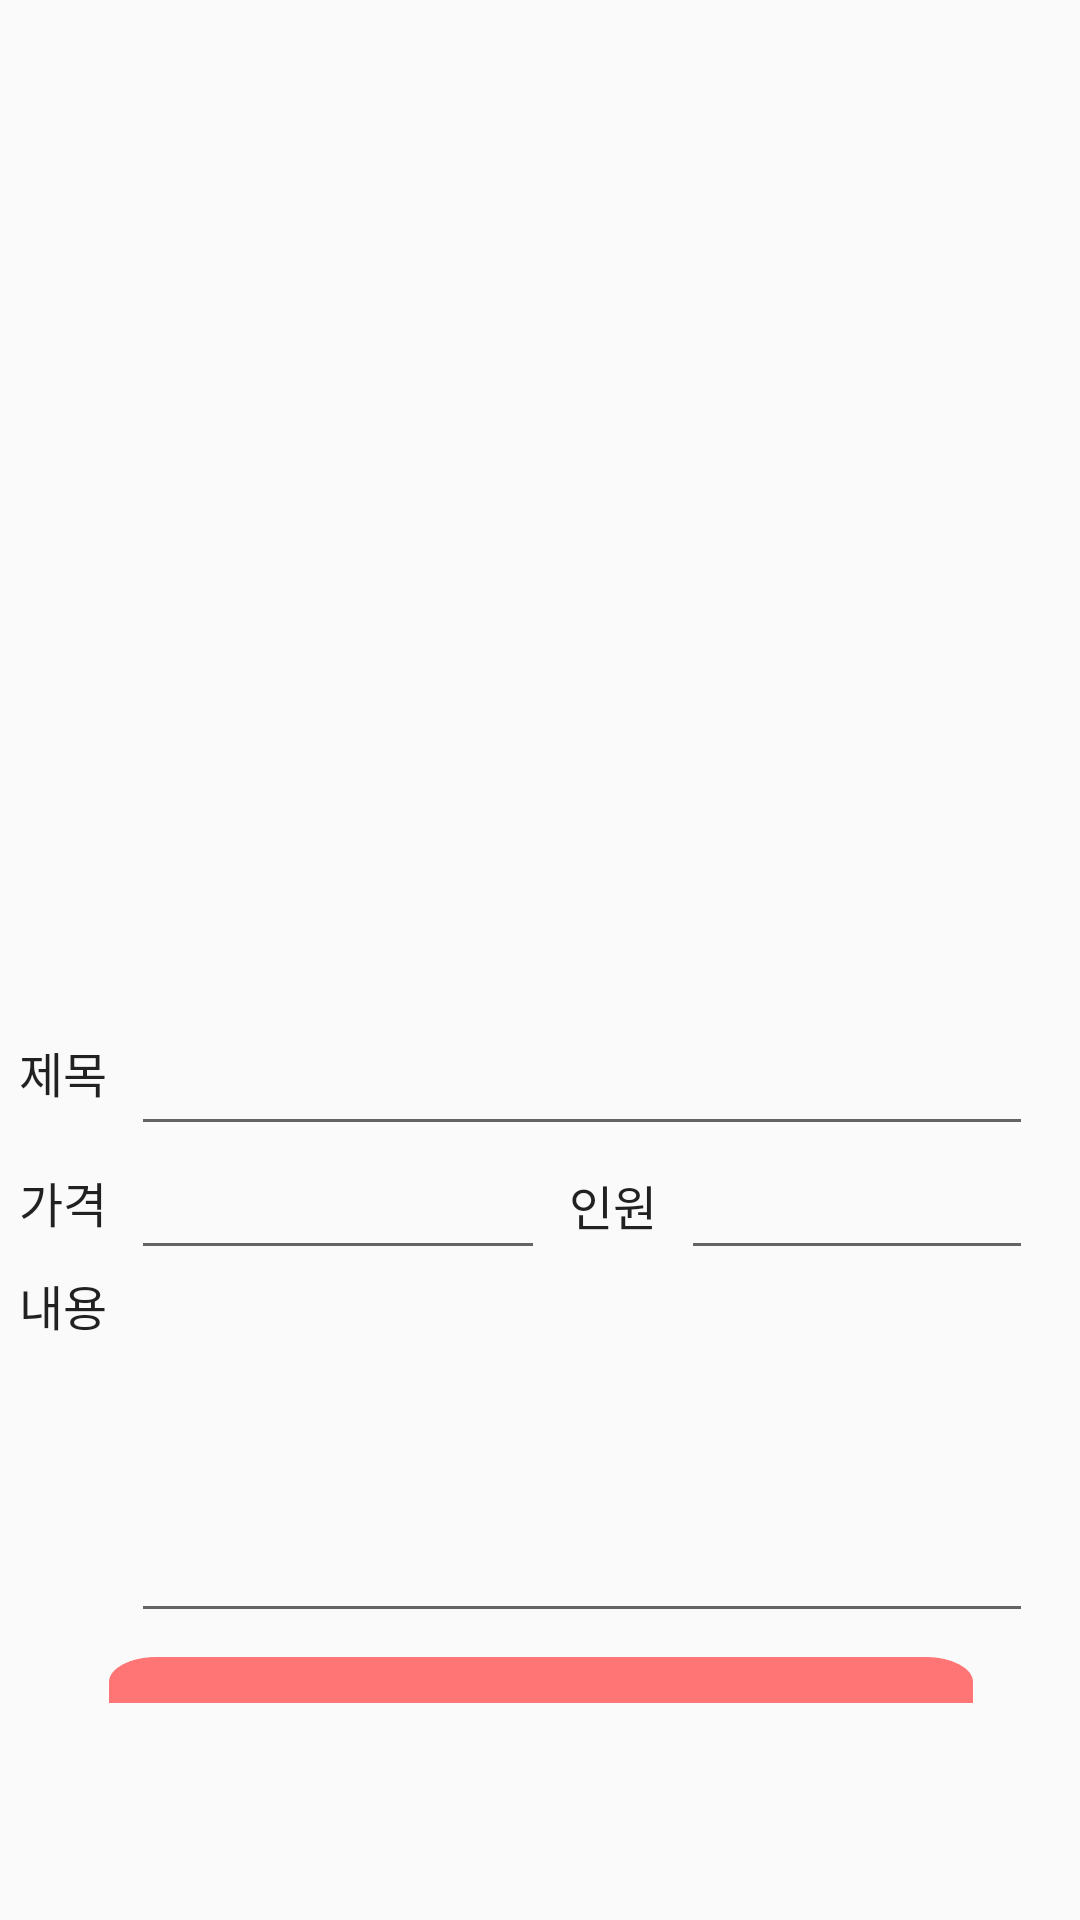

Write the Android layout XML for this screen, with the resource values it uses.
<!-- AndroidManifest.xml: application theme AppTheme -->
<!-- res/layout/activity_writing.xml -->
<?xml version="1.0" encoding="utf-8"?>
<android.support.constraint.ConstraintLayout xmlns:android="http://schemas.android.com/apk/res/android"
    xmlns:app="http://schemas.android.com/apk/res-auto"
    xmlns:tools="http://schemas.android.com/tools"
    android:layout_width="match_parent"
    android:layout_height="match_parent"
    tools:context="com.example.doqtq.a09project.WritingActivity">

    <ScrollView
        android:layout_width="368dp"
        android:layout_height="495dp"
        app:layout_constraintBottom_toBottomOf="parent"
        app:layout_constraintEnd_toEndOf="parent"
        android:isScrollContainer="false"
        app:layout_constraintStart_toStartOf="parent"
        app:layout_constraintTop_toTopOf="parent">

        <android.support.constraint.ConstraintLayout
            android:layout_width="match_parent"
            android:layout_height="wrap_content"
            android:orientation="vertical">

            <EditText
                android:id="@+id/orderNumEditText"
                android:layout_width="0dp"
                android:layout_height="wrap_content"
                android:layout_marginEnd="20dp"
                android:layout_marginStart="8dp"
                android:ems="10"
                android:inputType="textPersonName"
                app:layout_constraintEnd_toEndOf="parent"
                app:layout_constraintStart_toEndOf="@+id/orderNumView"
                app:layout_constraintTop_toBottomOf="@+id/titleEditText" />

            <TextView
                android:id="@+id/orderNumView"
                android:layout_width="wrap_content"
                android:layout_height="wrap_content"
                android:layout_marginStart="8dp"
                android:layout_marginTop="8dp"
                android:text="인원"
                android:textAppearance="@style/TextAppearance.AppCompat.Menu"
                app:layout_constraintStart_toEndOf="@+id/priceEditText"
                app:layout_constraintTop_toBottomOf="@+id/titleEditText" />

            <Button
                android:id="@+id/addButton"
                android:layout_width="0dp"
                android:layout_height="50dp"
                android:layout_marginBottom="15dp"
                android:layout_marginEnd="40dp"
                android:layout_marginStart="40dp"
                android:background="@drawable/btnimage"
                android:padding="20dp"
                android:text="Button"
                android:textAlignment="center"
                android:textColor="@color/colorWhite"
                app:layout_constraintBottom_toBottomOf="parent"
                app:layout_constraintEnd_toEndOf="parent"
                app:layout_constraintStart_toStartOf="parent" />

            <TextView
                android:id="@+id/titleTextView2"
                android:layout_width="wrap_content"
                android:layout_height="wrap_content"
                android:layout_marginStart="10dp"
                android:layout_marginTop="15dp"
                android:text="제목"
                android:textAppearance="@style/TextAppearance.AppCompat.Menu"
                app:layout_constraintStart_toStartOf="parent"
                app:layout_constraintTop_toBottomOf="@+id/iv_uplolad_image" />

            <TextView
                android:id="@+id/priceTextView"
                android:layout_width="wrap_content"
                android:layout_height="wrap_content"
                android:layout_marginStart="10dp"
                android:layout_marginTop="20dp"
                android:text="가격"
                android:textAppearance="@style/TextAppearance.AppCompat.Menu"
                app:layout_constraintStart_toStartOf="parent"
                app:layout_constraintTop_toBottomOf="@+id/titleTextView2" />

            <TextView
                android:id="@+id/contentTextView2"
                android:layout_width="wrap_content"
                android:layout_height="wrap_content"
                android:layout_marginStart="10dp"
                android:text="내용"
                android:textAppearance="@style/TextAppearance.AppCompat.Menu"
                app:layout_constraintStart_toStartOf="parent"
                app:layout_constraintTop_toBottomOf="@+id/priceEditText" />

            <EditText
                android:id="@+id/titleEditText"
                android:layout_width="0dp"
                android:layout_height="wrap_content"
                android:layout_marginEnd="20dp"
                android:layout_marginStart="8dp"
                android:layout_marginTop="10dp"
                android:ems="10"
                android:inputType="textPersonName"
                app:layout_constraintEnd_toEndOf="parent"
                app:layout_constraintStart_toEndOf="@+id/titleTextView2"
                app:layout_constraintTop_toBottomOf="@+id/iv_uplolad_image" />

            <EditText
                android:id="@+id/priceEditText"
                android:layout_width="138dp"
                android:layout_height="wrap_content"
                android:layout_marginStart="8dp"
                android:ems="10"
                android:inputType="textPersonName"
                app:layout_constraintStart_toEndOf="@+id/priceTextView"
                app:layout_constraintTop_toBottomOf="@+id/titleEditText" />

            <EditText
                android:id="@+id/contenteditextView"
                android:layout_width="0dp"
                android:layout_height="121dp"
                android:layout_marginBottom="8dp"
                android:layout_marginEnd="20dp"
                android:layout_marginStart="8dp"
                android:ems="10"
                android:inputType="textMultiLine"
                app:layout_constraintBottom_toTopOf="@+id/addButton"
                app:layout_constraintEnd_toEndOf="parent"
                app:layout_constraintStart_toEndOf="@+id/contentTextView2"
                app:layout_constraintTop_toBottomOf="@+id/priceEditText" />

            <ImageView
                android:id="@+id/iv_uplolad_image"
                android:layout_width="250dp"
                android:layout_height="250dp"
                android:layout_marginEnd="8dp"
                android:layout_marginStart="8dp"
                android:layout_marginTop="8dp"
                app:layout_constraintEnd_toEndOf="parent"
                app:layout_constraintStart_toStartOf="parent"
                app:layout_constraintTop_toTopOf="parent"
                app:srcCompat="@drawable/icon" />
        </android.support.constraint.ConstraintLayout>
    </ScrollView>

</android.support.constraint.ConstraintLayout>
<!-- resources referenced by this layout -->
<resources>
  <color name="colorWhite">#FFFFFF</color>
  <!-- drawable btnimage: png bitmap (drawable, 2397 bytes) -->
  <!-- drawable icon: png bitmap (drawable, 18238 bytes) -->
  <style name="AppTheme" parent="Theme.AppCompat.Light.DarkActionBar">
          
          <item name="colorPrimary">@color/colorPeach</item>
          <item name="colorPrimaryDark">@color/colorPrimaryDark</item>
          <item name="colorAccent">@color/colorAccent</item>
      </style>
  <color name="colorPeach">#FFA7A7</color>
  <color name="colorPrimaryDark">#303F9F</color>
  <color name="colorAccent">#FF4081</color>
</resources>
